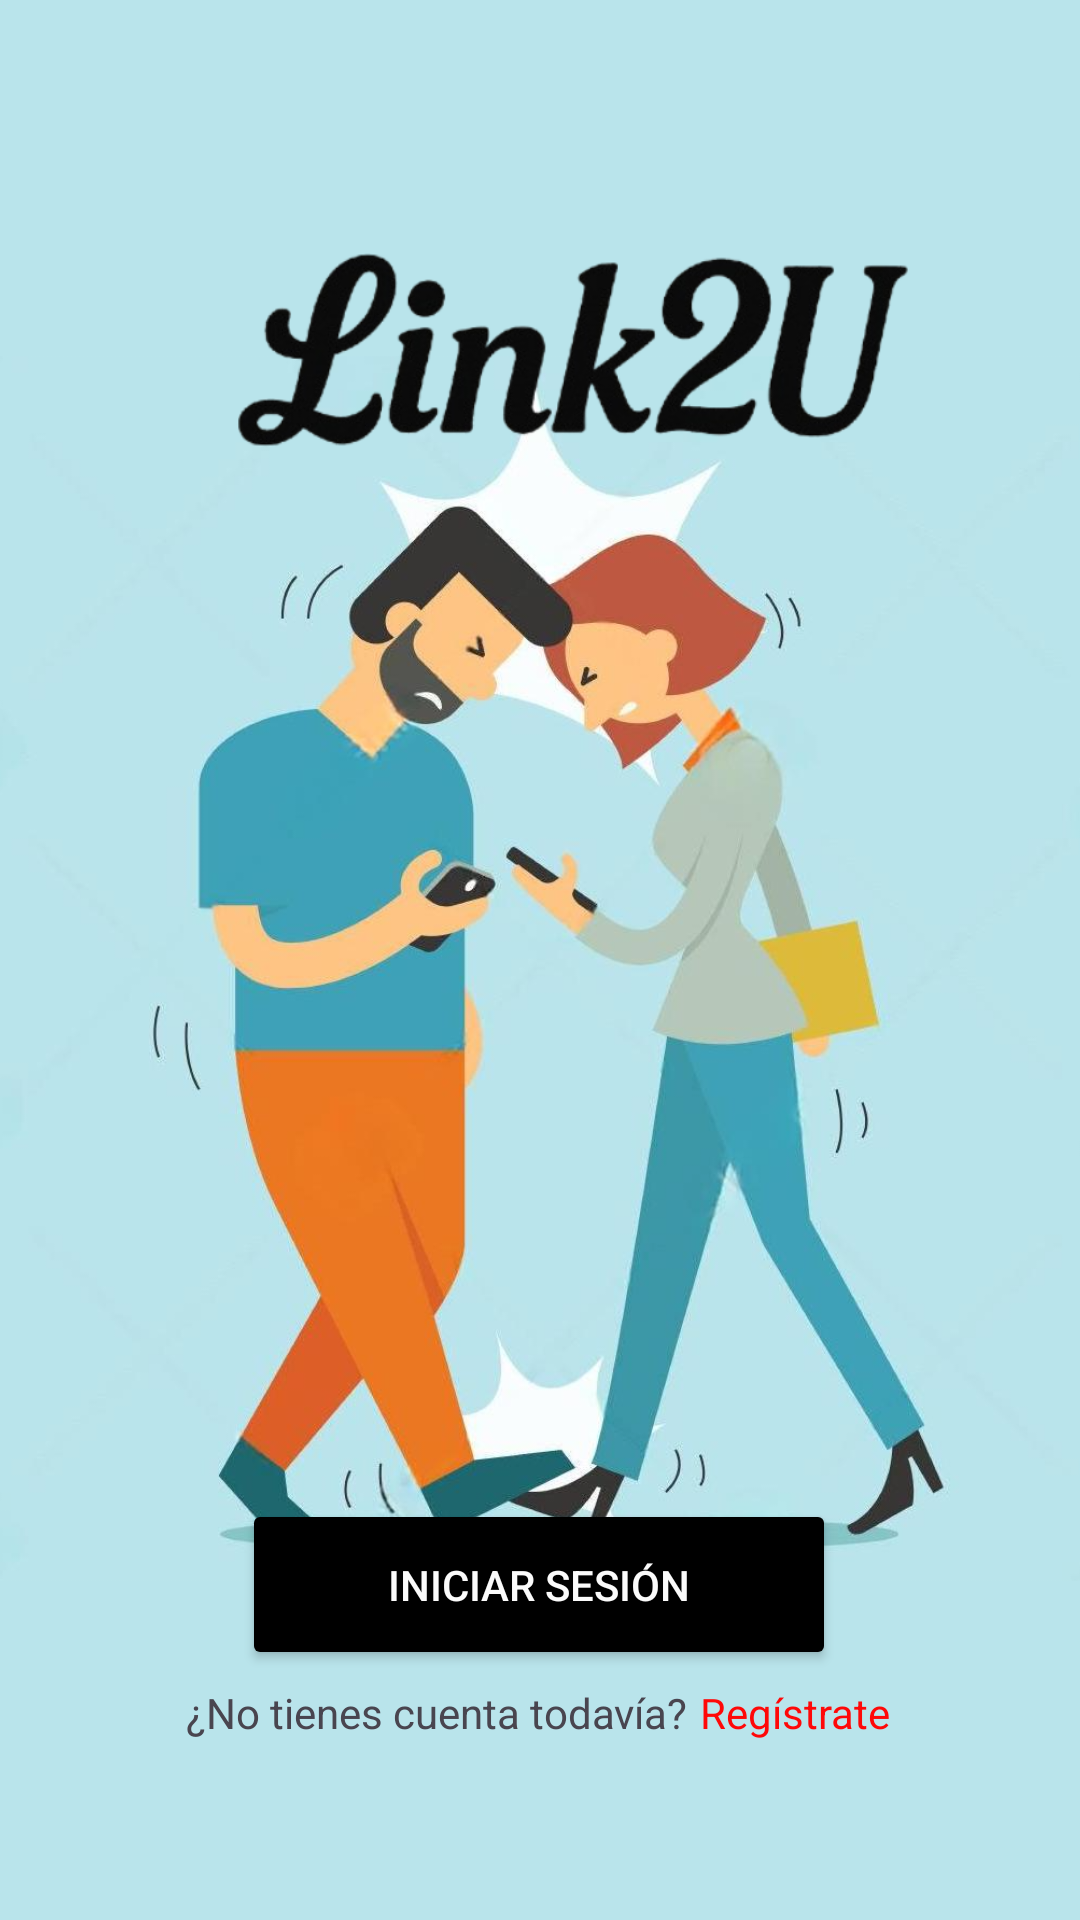

Write the Android layout XML for this screen, with the resource values it uses.
<!-- AndroidManifest.xml: application theme Theme.MyApplication -->
<!-- res/layout/activity_main.xml -->
<?xml version="1.0" encoding="utf-8"?>
<androidx.constraintlayout.widget.ConstraintLayout xmlns:android="http://schemas.android.com/apk/res/android"
    xmlns:app="http://schemas.android.com/apk/res-auto"
    xmlns:tools="http://schemas.android.com/tools"
    android:id="@+id/main"
    android:layout_width="match_parent"
    android:layout_height="match_parent"
    android:background="#B9E4EB"
    tools:context=".MainActivity">

    <ImageView
        android:id="@+id/imageView2"
        android:layout_width="365dp"
        android:layout_height="679dp"
        app:layout_constraintBottom_toBottomOf="parent"
        app:layout_constraintEnd_toEndOf="parent"
        app:layout_constraintStart_toStartOf="parent"
        app:layout_constraintTop_toTopOf="parent"
        app:layout_constraintVertical_bias="0.443"
        app:srcCompat="@drawable/image_1" />

    <ImageView
        android:id="@+id/imageView3"
        android:layout_width="228dp"
        android:layout_height="139dp"
        app:layout_constraintBottom_toBottomOf="parent"
        app:layout_constraintEnd_toEndOf="@+id/imageView2"
        app:layout_constraintHorizontal_bias="0.568"
        app:layout_constraintStart_toStartOf="parent"
        app:layout_constraintTop_toTopOf="parent"
        app:layout_constraintVertical_bias="0.094"
        app:srcCompat="@drawable/image_2" />

    <Button
        android:id="@+id/button"
        android:layout_width="198dp"
        android:layout_height="57dp"
        android:backgroundTint="#000000"
        android:text="Iniciar sesión"
        android:textColor="#FBFBFB"
        app:layout_constraintBottom_toBottomOf="parent"
        app:layout_constraintEnd_toEndOf="parent"
        app:layout_constraintHorizontal_bias="0.497"
        app:layout_constraintStart_toStartOf="parent"
        app:layout_constraintTop_toTopOf="parent"
        app:layout_constraintVertical_bias="0.857" />

    <LinearLayout
        android:layout_width="wrap_content"
        android:layout_height="wrap_content"
        android:layout_marginBottom="16dp"
        android:orientation="horizontal"
        app:layout_constraintBottom_toBottomOf="parent"
        app:layout_constraintEnd_toEndOf="parent"
        app:layout_constraintHorizontal_bias="0.496"
        app:layout_constraintStart_toStartOf="parent"
        app:layout_constraintTop_toTopOf="parent"
        app:layout_constraintVertical_bias="0.928">

        <TextView
            android:id="@+id/textview"
            android:layout_width="wrap_content"
            android:layout_height="wrap_content"
            android:text="¿No tienes cuenta todavía?" />

        <TextView
            android:id="@+id/tvReg"
            android:layout_width="wrap_content"
            android:layout_height="wrap_content"
            android:layout_marginStart="4dp"
            android:text="Regístrate"
            android:textColor="#FF0808" />
    </LinearLayout>

    <TextView
        android:id="@+id/pantallaCompleta"
        android:layout_width="match_parent"
        android:layout_height="match_parent"
        android:visibility="gone"
        app:layout_constraintBottom_toBottomOf="parent"
        app:layout_constraintEnd_toEndOf="parent"
        app:layout_constraintStart_toStartOf="parent"
        app:layout_constraintTop_toTopOf="parent" />


</androidx.constraintlayout.widget.ConstraintLayout>
<!-- resources referenced by this layout -->
<resources>
  <!-- drawable image_1: png bitmap (drawable, 496540 bytes) -->
  <!-- drawable image_2: png bitmap (drawable, 69751 bytes) -->
  <style name="Theme.MyApplication" parent="Theme.Material3.DayNight.NoActionBar">
          
  
  
  
  
          <item name="colorSecondaryVariant">@color/teal_700</item>
          <item name="colorOnSecondary">@color/black</item>
          
          <item name="android:statusBarColor">?attr/colorPrimaryVariant</item>
          
          <item name="colorPrimary">@android:color/black</item>
          <item name="colorPrimaryVariant">@android:color/black</item>
          <item name="colorOnPrimary">@android:color/white</item>
          <item name="colorSecondary">@android:color/black</item> 
      </style>
  <!-- not gathered from this repository: default colours our renderer supplied (Android Studio template values) -->
  <color name="teal_700">#FF018786</color>
  <color name="black">#FF000000</color>
</resources>
